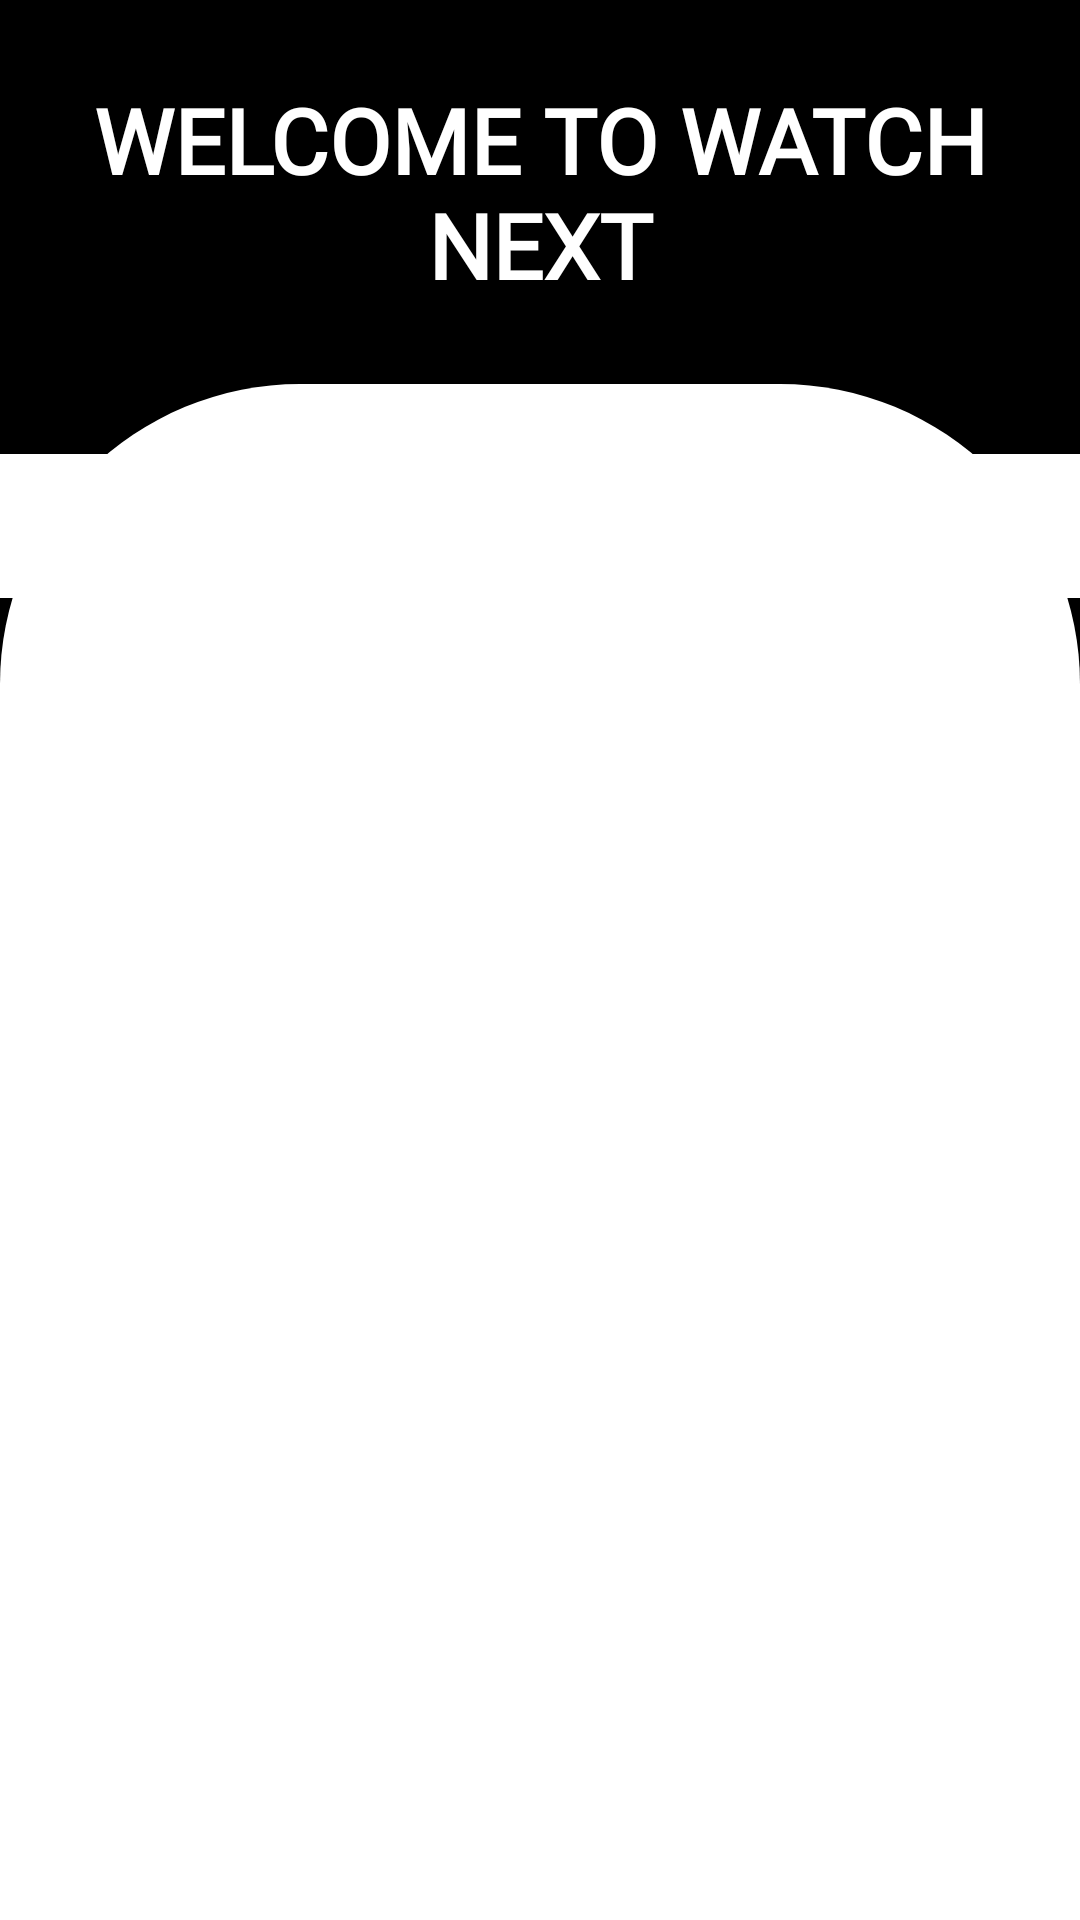

Produce the Android XML layout that renders to this screen, including the resource entries it uses.
<!-- AndroidManifest.xml: application theme Theme.My_WishList -->
<!-- res/layout/activity_start.xml -->
<?xml version="1.0" encoding="utf-8"?>
<androidx.constraintlayout.widget.ConstraintLayout xmlns:android="http://schemas.android.com/apk/res/android"
    xmlns:app="http://schemas.android.com/apk/res-auto"
    xmlns:tools="http://schemas.android.com/tools"
    android:layout_width="match_parent"
    android:layout_height="match_parent"
    tools:context=".Signup_Login.StartActivity"
    android:background="@color/black">

    <View
        android:id="@+id/view"
        android:layout_width="wrap_content"
        android:layout_height="0dp"
        android:background="@color/black"
        app:layout_constraintHeight_percent=".27"
        android:scaleType="centerCrop"
        app:layout_constraintVertical_bias="0"
        app:layout_constraintBottom_toBottomOf="parent"
        app:layout_constraintEnd_toEndOf="parent"
        app:layout_constraintStart_toStartOf="parent"
        app:layout_constraintTop_toTopOf="parent"
        />

    <androidx.constraintlayout.widget.ConstraintLayout
        android:id="@+id/constraintLayout"
        android:layout_width="match_parent"
        android:layout_height="0dp"
        android:background="@drawable/inner_constraint_layout"
        app:layout_constraintHeight_percent=".80"
        app:layout_constraintVertical_bias="1"
        app:layout_constraintBottom_toBottomOf="parent"
        app:layout_constraintEnd_toEndOf="parent"
        app:layout_constraintStart_toStartOf="parent"
        app:layout_constraintTop_toTopOf="parent">

        <androidx.viewpager.widget.ViewPager
            android:id="@+id/viewPager"
            android:layout_width="match_parent"
            android:layout_height="0dp"
            app:layout_constraintVertical_bias="0"
            app:layout_constraintHeight_percent=".7"
            app:layout_constraintBottom_toBottomOf="parent"
            app:layout_constraintEnd_toEndOf="parent"
            app:layout_constraintStart_toStartOf="parent"
            app:layout_constraintTop_toBottomOf="@+id/tabLayout"

        />

        <com.google.android.material.tabs.TabLayout
            android:id="@+id/tabLayout"
            android:layout_width="390dp"
            android:layout_height="wrap_content"
            app:layout_constraintBottom_toBottomOf="parent"
            app:layout_constraintEnd_toEndOf="parent"
            app:layout_constraintStart_toStartOf="parent"
            app:layout_constraintTop_toTopOf="parent"
            app:layout_constraintVertical_bias="0.05" />

    </androidx.constraintlayout.widget.ConstraintLayout>

    <TextView
        android:layout_width="wrap_content"
        android:layout_height="wrap_content"
        android:text="WELCOME TO WATCH NEXT"
        android:textColor="@color/white"
        android:textSize="30dp"
        android:gravity="center"
        android:fontFamily="@font/titan_one_regular"
        android:textStyle="bold"
        app:layout_constraintBottom_toTopOf="@+id/constraintLayout"
        app:layout_constraintEnd_toEndOf="parent"
        app:layout_constraintStart_toStartOf="parent"
        app:layout_constraintTop_toTopOf="parent"
        />


</androidx.constraintlayout.widget.ConstraintLayout>
<!-- resources referenced by this layout -->
<resources>
  <color name="black">#FF000000</color>
  <color name="white">#FFFFFFFF</color>
  <!-- drawable inner_constraint_layout (drawable) -->
  <?xml version="1.0" encoding="utf-8"?>
  <shape xmlns:android="http://schemas.android.com/apk/res/android"
      android:shape="rectangle">
  
      <solid android:color="@color/white"/>
      <corners android:topRightRadius="100dp"
          android:topLeftRadius="100dp"/>
  
  
  </shape>
  <style name="Theme.My_WishList" parent="Theme.MaterialComponents.DayNight.NoActionBar">
          
          <item name="colorPrimary">@color/black</item>
          <item name="colorPrimaryVariant">@color/black</item>
          <item name="colorOnPrimary">@color/white</item>
          
          <item name="colorSecondary">@color/teal_200</item>
          <item name="colorSecondaryVariant">@color/teal_700</item>
          <item name="colorOnSecondary">@color/black</item>
          
          <item name="android:statusBarColor">?attr/colorPrimaryVariant</item>
          
      </style>
  <color name="teal_200">#FF03DAC5</color>
  <color name="teal_700">#FF018786</color>
</resources>
